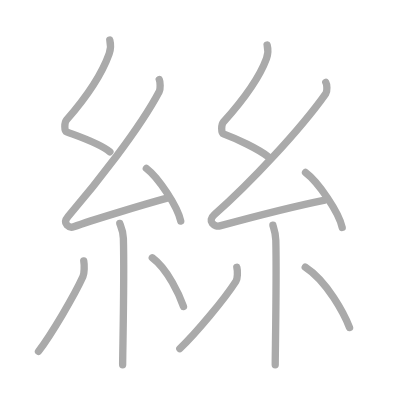
t = 0.00 s
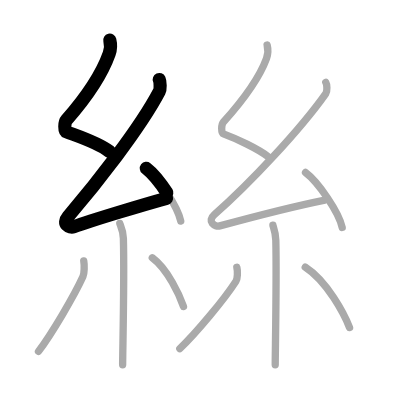
t = 2.50 s
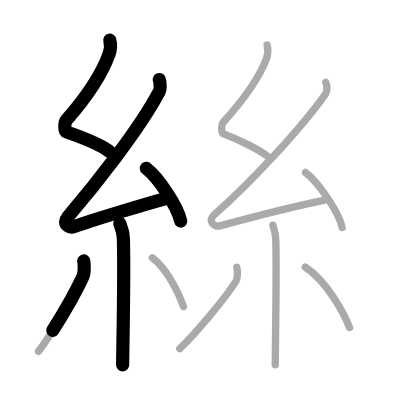
t = 4.75 s
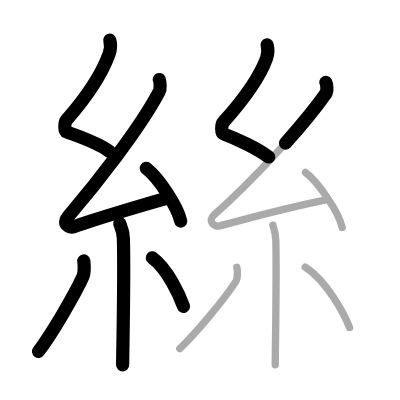
t = 7.25 s
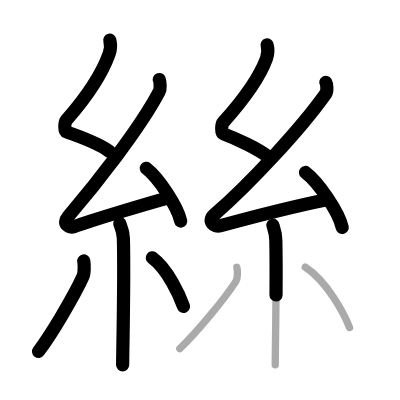
t = 9.50 s
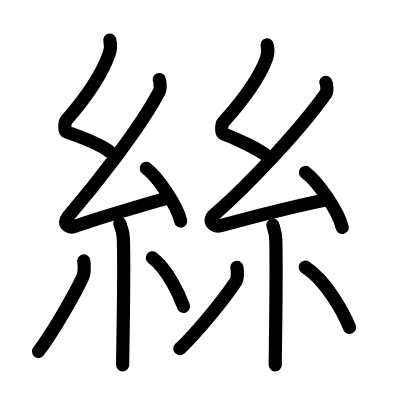
t = 12.00 s

The animated SVG that drew these frames (rendered in a browser with its animation timeline set to each time). Animation: 12 SMIL elements (animate=12); one cycle of 12.00 s.

<?xml version="1.0" standalone="no"?>
<!DOCTYPE svg PUBLIC "-//W3C//DTD SVG 1.1//EN"   "http://www.w3.org/Graphics/SVG/1.1/DTD/svg11.dtd">
<svg width="400px" height="400px"  version="1.1" xmlns="http://www.w3.org/2000/svg">
  <defs>
    <marker id="Triangle" viewBox="0 0 10 10" refX="0" refY="5" markerUnits="strokeWidth" markerWidth="3" style="stroke-opacity:0%;fill:#aaaaaa;" markerHeight="2" orient="auto">
      <path d="M 0 0 L 10 5 L 0 10 z" />
    </marker>
    
    <marker id="Arrow" viewBox="0 0 10 10" refX="5" refY="5" markerUnits="strokeWidth" markerWidth="1.8" style="stroke-opacity:0%;fill:#770000;" markerHeight="2" orient="auto">
      <path d="M 0 4 L 6 4 L 4 1 L 10 5 L 4 9 L 6 6 L 0 6 z" />
        <circle cx="5" cy="5" r="5" />
      </marker>
    
    <marker id="TriangleRed" viewBox="0 0 10 10" refX="0" refY="5" markerUnits="strokeWidth" markerWidth="3" style="stroke-opacity:0%;fill:#CC0000;" markerHeight="2" orient="auto">
      <path d="M 0 0 L 10 5 L 0 10 z" />
    </marker>
    
    <marker id="ArrowRed" viewBox="0 0 10 10" refX="5" refY="5" markerUnits="strokeWidth" markerWidth="1.8" style="stroke-opacity:0%;fill:#CC0000;" markerHeight="2" orient="auto">
      <path d="M 0 4 L 6 4 L 4 1 L 10 5 L 4 9 L 6 6 L 0 6 z" />
        <circle cx="5" cy="5" r="5" />
      </marker>
    
  </defs>
  
  <path style="fill:#ffffff; fill-opacity:100%; fill-rule:evenodd; stroke-width:0;" d="M 0 0 L 400px 0 L 400px 400px L 0 400px L 0 0" />

  <g transform="scale(3.6697247706422 3.6697247706422)">
<path style="fill:none; fill-opacity:0%; fill-rule:evenodd; stroke:#aaaaaa; stroke-opacity:100%; stroke-width: 1.5pt; stroke-linejoin:round; stroke-linecap:round;" d="M29.92 10.92c0.33 1.31 0.35 2.28-0.17 3.71c-2.25 6.3-7.2 13-11.61 18.03c-0.61 0.7-0.66 3.03 0 3.27c3.48 1.31 8.83 3.03 11.81 5.43"></path>
<path style="fill:none; fill-opacity:0%; fill-rule:evenodd; stroke:#aaaaaa; stroke-opacity:100%; stroke-width: 1.5pt; stroke-linejoin:round; stroke-linecap:round;" d="M43.4 21.68c0.28 0.61 0.35 2.6 0 3.26C38 35.21 25.97 50.34 18.53 59.06c-1.71 2 0.42 3.14 1.54 2.74c4.66-1.7 19.45-6.17 25.44-7.8"></path>
<path style="fill:none; fill-opacity:0%; fill-rule:evenodd; stroke:#aaaaaa; stroke-opacity:100%; stroke-width: 1.5pt; stroke-linejoin:round; stroke-linecap:round;" d="M39.88 45.88c3.31 2.54 8.54 10.43 9.37 14.37"></path>
<path style="fill:none; fill-opacity:0%; fill-rule:evenodd; stroke:#aaaaaa; stroke-opacity:100%; stroke-width: 1.5pt; stroke-linejoin:round; stroke-linecap:round;" d="M32.64 60.87c0.07 0.36 0.91 1.85 0.98 4.09c0.31 10.79-0.2 30.79-0.2 34.46"></path>
<path style="fill:none; fill-opacity:0%; fill-rule:evenodd; stroke:#aaaaaa; stroke-opacity:100%; stroke-width: 1.5pt; stroke-linejoin:round; stroke-linecap:round;" d="M22.82 71.1c0.21 1.15 0.17 3.43-0.21 4.26c-2.46 5.39-8.63 15.78-12.12 20.4"></path>
<path style="fill:none; fill-opacity:0%; fill-rule:evenodd; stroke:#aaaaaa; stroke-opacity:100%; stroke-width: 1.5pt; stroke-linejoin:round; stroke-linecap:round;" d="M41.5 70.25c4.25 3.13 7.51 10.41 8.5 13.25"></path>
<path style="fill:none; fill-opacity:0%; fill-rule:evenodd; stroke:#aaaaaa; stroke-opacity:100%; stroke-width: 1.5pt; stroke-linejoin:round; stroke-linecap:round;" d="M72.79 12.25c0.33 1.3 0.35 2.26-0.17 3.67c-2.27 6.23-7.28 12.36-11.73 17.33c-0.62 0.69-0.66 2.99 0 3.24c3.51 1.3 9.41 4 12.42 6.37"></path>
<path style="fill:none; fill-opacity:0%; fill-rule:evenodd; stroke:#aaaaaa; stroke-opacity:100%; stroke-width: 1.5pt; stroke-linejoin:round; stroke-linecap:round;" d="M88.78 22.43c0.35 0.58 0.44 2.46 0 3.09c-6.88 9.73-20.86 24.68-30.33 32.94c-2.17 1.9 0.04 3.48 1.46 3.09c5.92-1.61 21-5.49 28.61-7.03"></path>
<path style="fill:none; fill-opacity:0%; fill-rule:evenodd; stroke:#aaaaaa; stroke-opacity:100%; stroke-width: 1.5pt; stroke-linejoin:round; stroke-linecap:round;" d="M83.25 47c3.53 2.65 9.12 10.88 10 15"></path>
<path style="fill:none; fill-opacity:0%; fill-rule:evenodd; stroke:#aaaaaa; stroke-opacity:100%; stroke-width: 1.5pt; stroke-linejoin:round; stroke-linecap:round;" d="M74.37 61.37c0.05 0.36 0.74 1.85 0.79 4.09C75.41 76.25 75 95.75 75 99.42"></path>
<path style="fill:none; fill-opacity:0%; fill-rule:evenodd; stroke:#aaaaaa; stroke-opacity:100%; stroke-width: 1.5pt; stroke-linejoin:round; stroke-linecap:round;" d="M64.54 72.85c0.26 1.04 0.22 3.08-0.26 3.83C61.17 81.51 53.4 90.85 49 95"></path>
<path style="fill:none; fill-opacity:0%; fill-rule:evenodd; stroke:#aaaaaa; stroke-opacity:100%; stroke-width: 1.5pt; stroke-linejoin:round; stroke-linecap:round;" d="M83.18 72.79c6.03 3.89 10.67 12.93 12.07 16.46"></path>

<path style="fill:none; fill-opacity:0%; fill-rule:evenodd; stroke:#000000; stroke-opacity:100%; stroke-width: 2.7pt; stroke-linejoin:round; stroke-linecap:round;" d="M29.92 10.92c0.33 1.31 0.35 2.28-0.17 3.71c-2.25 6.3-7.2 13-11.61 18.03c-0.61 0.7-0.66 3.03 0 3.27c3.48 1.31 8.83 3.03 11.81 5.43" pathLength="100" stroke-dashoffset="100" stroke-dasharray="100 105"><animate id="dashAnim1" attributeName="stroke-dashoffset" from="100" to="0" dur="1s" calcMode="linear" fill="freeze"/></path>
<path style="fill:none; fill-opacity:0%; fill-rule:evenodd; stroke:#000000; stroke-opacity:100%; stroke-width: 2.7pt; stroke-linejoin:round; stroke-linecap:round;" d="M43.4 21.68c0.28 0.61 0.35 2.6 0 3.26C38 35.21 25.97 50.34 18.53 59.06c-1.71 2 0.42 3.14 1.54 2.74c4.66-1.7 19.45-6.17 25.44-7.8" pathLength="100" stroke-dashoffset="100" stroke-dasharray="100 105"><animate id="dashAnim2" attributeName="stroke-dashoffset" from="100" to="0" dur="1s" calcMode="linear" begin="dashAnim1.end" fill="freeze"/></path>
<path style="fill:none; fill-opacity:0%; fill-rule:evenodd; stroke:#000000; stroke-opacity:100%; stroke-width: 2.7pt; stroke-linejoin:round; stroke-linecap:round;" d="M39.88 45.88c3.31 2.54 8.54 10.43 9.37 14.37" pathLength="100" stroke-dashoffset="100" stroke-dasharray="100 105"><animate id="dashAnim3" attributeName="stroke-dashoffset" from="100" to="0" dur="1s" calcMode="linear" begin="dashAnim2.end" fill="freeze"/></path>
<path style="fill:none; fill-opacity:0%; fill-rule:evenodd; stroke:#000000; stroke-opacity:100%; stroke-width: 2.7pt; stroke-linejoin:round; stroke-linecap:round;" d="M32.64 60.87c0.07 0.36 0.91 1.85 0.98 4.09c0.31 10.79-0.2 30.79-0.2 34.46" pathLength="100" stroke-dashoffset="100" stroke-dasharray="100 105"><animate id="dashAnim4" attributeName="stroke-dashoffset" from="100" to="0" dur="1s" calcMode="linear" begin="dashAnim3.end" fill="freeze"/></path>
<path style="fill:none; fill-opacity:0%; fill-rule:evenodd; stroke:#000000; stroke-opacity:100%; stroke-width: 2.7pt; stroke-linejoin:round; stroke-linecap:round;" d="M22.82 71.1c0.21 1.15 0.17 3.43-0.21 4.26c-2.46 5.39-8.63 15.78-12.12 20.4" pathLength="100" stroke-dashoffset="100" stroke-dasharray="100 105"><animate id="dashAnim5" attributeName="stroke-dashoffset" from="100" to="0" dur="1s" calcMode="linear" begin="dashAnim4.end" fill="freeze"/></path>
<path style="fill:none; fill-opacity:0%; fill-rule:evenodd; stroke:#000000; stroke-opacity:100%; stroke-width: 2.7pt; stroke-linejoin:round; stroke-linecap:round;" d="M41.5 70.25c4.25 3.13 7.51 10.41 8.5 13.25" pathLength="100" stroke-dashoffset="100" stroke-dasharray="100 105"><animate id="dashAnim6" attributeName="stroke-dashoffset" from="100" to="0" dur="1s" calcMode="linear" begin="dashAnim5.end" fill="freeze"/></path>
<path style="fill:none; fill-opacity:0%; fill-rule:evenodd; stroke:#000000; stroke-opacity:100%; stroke-width: 2.7pt; stroke-linejoin:round; stroke-linecap:round;" d="M72.79 12.25c0.33 1.3 0.35 2.26-0.17 3.67c-2.27 6.23-7.28 12.36-11.73 17.33c-0.62 0.69-0.66 2.99 0 3.24c3.51 1.3 9.41 4 12.42 6.37" pathLength="100" stroke-dashoffset="100" stroke-dasharray="100 105"><animate id="dashAnim7" attributeName="stroke-dashoffset" from="100" to="0" dur="1s" calcMode="linear" begin="dashAnim6.end" fill="freeze"/></path>
<path style="fill:none; fill-opacity:0%; fill-rule:evenodd; stroke:#000000; stroke-opacity:100%; stroke-width: 2.7pt; stroke-linejoin:round; stroke-linecap:round;" d="M88.78 22.43c0.35 0.58 0.44 2.46 0 3.09c-6.88 9.73-20.86 24.68-30.33 32.94c-2.17 1.9 0.04 3.48 1.46 3.09c5.92-1.61 21-5.49 28.61-7.03" pathLength="100" stroke-dashoffset="100" stroke-dasharray="100 105"><animate id="dashAnim8" attributeName="stroke-dashoffset" from="100" to="0" dur="1s" calcMode="linear" begin="dashAnim7.end" fill="freeze"/></path>
<path style="fill:none; fill-opacity:0%; fill-rule:evenodd; stroke:#000000; stroke-opacity:100%; stroke-width: 2.7pt; stroke-linejoin:round; stroke-linecap:round;" d="M83.25 47c3.53 2.65 9.12 10.88 10 15" pathLength="100" stroke-dashoffset="100" stroke-dasharray="100 105"><animate id="dashAnim9" attributeName="stroke-dashoffset" from="100" to="0" dur="1s" calcMode="linear" begin="dashAnim8.end" fill="freeze"/></path>
<path style="fill:none; fill-opacity:0%; fill-rule:evenodd; stroke:#000000; stroke-opacity:100%; stroke-width: 2.7pt; stroke-linejoin:round; stroke-linecap:round;" d="M74.37 61.37c0.05 0.36 0.74 1.85 0.79 4.09C75.41 76.25 75 95.75 75 99.42" pathLength="100" stroke-dashoffset="100" stroke-dasharray="100 105"><animate id="dashAnim10" attributeName="stroke-dashoffset" from="100" to="0" dur="1s" calcMode="linear" begin="dashAnim9.end" fill="freeze"/></path>
<path style="fill:none; fill-opacity:0%; fill-rule:evenodd; stroke:#000000; stroke-opacity:100%; stroke-width: 2.7pt; stroke-linejoin:round; stroke-linecap:round;" d="M64.54 72.85c0.26 1.04 0.22 3.08-0.26 3.83C61.17 81.51 53.4 90.85 49 95" pathLength="100" stroke-dashoffset="100" stroke-dasharray="100 105"><animate id="dashAnim11" attributeName="stroke-dashoffset" from="100" to="0" dur="1s" calcMode="linear" begin="dashAnim10.end" fill="freeze"/></path>
<path style="fill:none; fill-opacity:0%; fill-rule:evenodd; stroke:#000000; stroke-opacity:100%; stroke-width: 2.7pt; stroke-linejoin:round; stroke-linecap:round;" d="M83.18 72.79c6.03 3.89 10.67 12.93 12.07 16.46" pathLength="100" stroke-dashoffset="100" stroke-dasharray="100 105"><animate id="dashAnim12" attributeName="stroke-dashoffset" from="100" to="0" dur="1s" calcMode="linear" begin="dashAnim11.end" fill="freeze"/></path>

</g>

</svg>  
          
